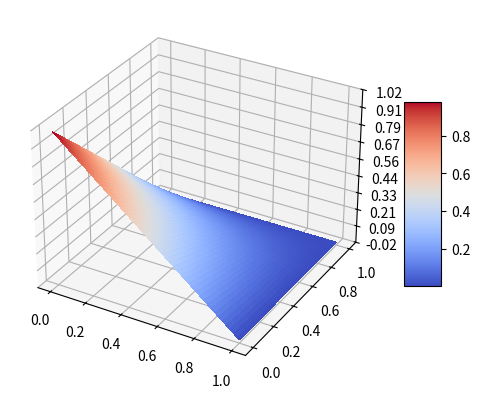

Reproduce this figure in Python.
import numpy as np
import matplotlib.pyplot as plt
from matplotlib import cm
from matplotlib.ticker import LinearLocator


## 1d example
# camera is at origin and looks right
# objects have position, importance, transparency

## Formulas
# extinction \mu(x) = \alpha_x
# optical_depth \tau(d_i) = \sum_j^i - \ln(1-\alpha_j)
#               = - \ln (\prod_j^i (1 - \alpha_j))
#               = - \ln (T)
# transmittance T = \exp -(\int_0^t \mu(x) dt)   -> gives me wrong result
#               T = \exp (-\tau(d_i))
#               T = \prod_j^i (1 - \alpha_j)
class Object:
    def __init__(self, position, importance, transparency):
        self.position = position
        self.importance = importance
        self.transparency = transparency

def calculate_extinction(objects, domain, detail):
    x = np.linspace(domain[0], domain[1], detail)
    y = np.zeros(shape=detail)
    for element in objects:
        idx = (np.abs(x - element.position)).argmin()
        y[idx] = element.transparency
    return x, y

# maybe use pos mask + ordered alpha values to calculate this instead
def calculate_transmittance(objects, domain, detail):
    x = np.linspace(domain[0], domain[1], detail)
    y = np.ones(shape=detail)
    for element in objects:
        idx = (np.abs(x - element.position)).argmin()
        y[idx] -= element.transparency
    y = np.cumprod(y)
    return x, y

#def calculate_transmittance_optical(optical_depth):
#    transmittance = np.exp(-optical_depth[1])
#    return optical_depth[0], transmittance

#def calculate_transmittance_wrong(extinction):
#    integral = np.cumsum(extinction[1])
#    transmittance = np.exp(-integral)
#    return extinction[0], transmittance

def calculate_optical_depth(objects, domain, detail):
    x = np.linspace(domain[0], domain[1], detail)
    y = np.zeros(shape=detail)
    for element in objects:
        idx = (np.abs(x - element.position)).argmin()
        y[idx] = -np.log(1 - element.transparency)
    y = np.cumsum(y)
    return x, y

def plot_extinction_transmittance_optical_depth(extinction, transmittance, optical_depth):
    fig, axs = plt.subplots(3)
    axs[0].step(extinction[0], extinction[1], where='mid')
    axs[0].set_title("Extinction")
    axs[1].step(transmittance[0], transmittance[1], where='mid')
    axs[1].set_title("Transmittance")
    axs[2].step(optical_depth[0], optical_depth[1], where='mid')
    axs[2].set_title("Optical depth")
    fig.tight_layout()
    plt.show()

# function per fragment
def energy_function_gun17(index, objects, p, q, l, r):
    object_i = objects[index]
    alpha_i = object_i.transparency
    importance_i = object_i.importance

    t1 = p / 2 * (alpha_i - 1) ** 2
    t2 = 0
    for obj in objects[index+1:]: # look at occluded objects
        t2 += (alpha_i * (1 - importance_i) ** l * obj.importance) ** 2
    t2 = t2 * q / 2

    t3 = 0
    for obj in objects[:index]: # look at objects before us
        t3 += (alpha_i * (1 - importance_i) ** l * obj.importance) ** 2
    t3 = t3 * r / 2
        
    energy = t1 + t2 + t3
    return energy

# function per fragment
def energy_function_gun17_array(index, objects, p, q, l, r, detail):
    importance_i = objects[index].importance
    alpha = np.linspace(0, 1, detail)
    t1 = p / 2 * (alpha - 1) ** 2
    t2 = 0
    for obj in objects[index+1:]: # look at occluded objects
        t2 += (alpha * (1 - importance_i) ** l * obj.importance) ** 2
    t2 = t2 * q / 2
    t3 = 0
    for obj in objects[:index]: # look at objects before us
        t3 += (alpha * (1 - importance_i) ** l * obj.importance) ** 2
    t3 = t3 * r / 2
    energy = t1 + t2 + t3
    return alpha, energy

def plot_object_energy(objects, p, q, l, r, detail):
    plots = len(objects)
    fig, axs = plt.subplots(plots)
    for index in range(plots):
        energy = energy_function_gun17_array(index, objects, p, q, l, r, detail)
        min_idx = energy[1].argmin()
        axs[index].plot(energy[0], energy[1])
        axs[index].plot(energy[0][min_idx], energy[1][min_idx], 'ro')
        annotation = r'$\alpha_{min}$ = %.2f' % energy[0][min_idx]
        axs[index].annotate(annotation, (energy[0][min_idx], energy[1][min_idx]), textcoords="offset points", xytext=(0,10), ha='center')
        axs[index].set_title(f"Energy of Object {index} with importance: {objects[index].importance}")
        axs[index].set_xlabel("Transparency")
        axs[index].set_ylabel("Energy")
    fig.tight_layout()
    plt.show()

# maybe work with a position mask for the object -> n-hot vector -> avoid redundant calculation
# position doesnt matter -> order does
DOMAIN = 0, 4
DETAIL = 100
objects = [
    Object(position=1, importance=0.2, transparency=0.5),
    Object(position=2, importance=0.5, transparency=0.5),
    #Object(position=3, importance=0.2, transparency=0.5),
]
extinction = calculate_extinction(objects, DOMAIN, DETAIL)
transmittance = calculate_transmittance(objects, DOMAIN, DETAIL)
optical_depth = calculate_optical_depth(objects, DOMAIN, DETAIL)
#plot_extinction_transmittance_optical_depth(extinction, transmittance, optical_depth)


P = 1
Q = 50
LAMBDA = 3
R = 100
#plot_object_energy(objects, P, Q, LAMBDA, R, DETAIL)


fig, ax = plt.subplots(subplot_kw={"projection": "3d"})

# idea make transmitance energy function -> vector field function 
# -> input vector of transparencies
# -> output vector of transmittance * importance
# -> optimization -> find longest arrow in the field

# Make data.
X = np.linspace(0, 1, DETAIL)
Y = np.linspace(0, 1, DETAIL)
X, Y = np.meshgrid(X, Y)

Z = np.zeros(shape=(DETAIL, DETAIL))

i1 = 0.2
i2 = 1
for x in range(DETAIL):
    for y in range(DETAIL):
        Z[y][x] = (1 - X[y][x]) * (1 - Y[y][x])  * i2

min_z = Z.argmin()
min_val = Z.min()
max_val = Z.max()



# Plot the surface.
surf = ax.plot_surface(X, Y, Z, cmap=cm.coolwarm,
                       linewidth=0, antialiased=False)

# Customize the z axis.
#ax.set_zlim(-0.5, 0.5)
ax.zaxis.set_major_locator(LinearLocator(10))
# A StrMethodFormatter is used automatically
ax.zaxis.set_major_formatter('{x:.02f}')

# Add a color bar which maps values to colors.
fig.colorbar(surf, shrink=0.5, aspect=5)

plt.show()